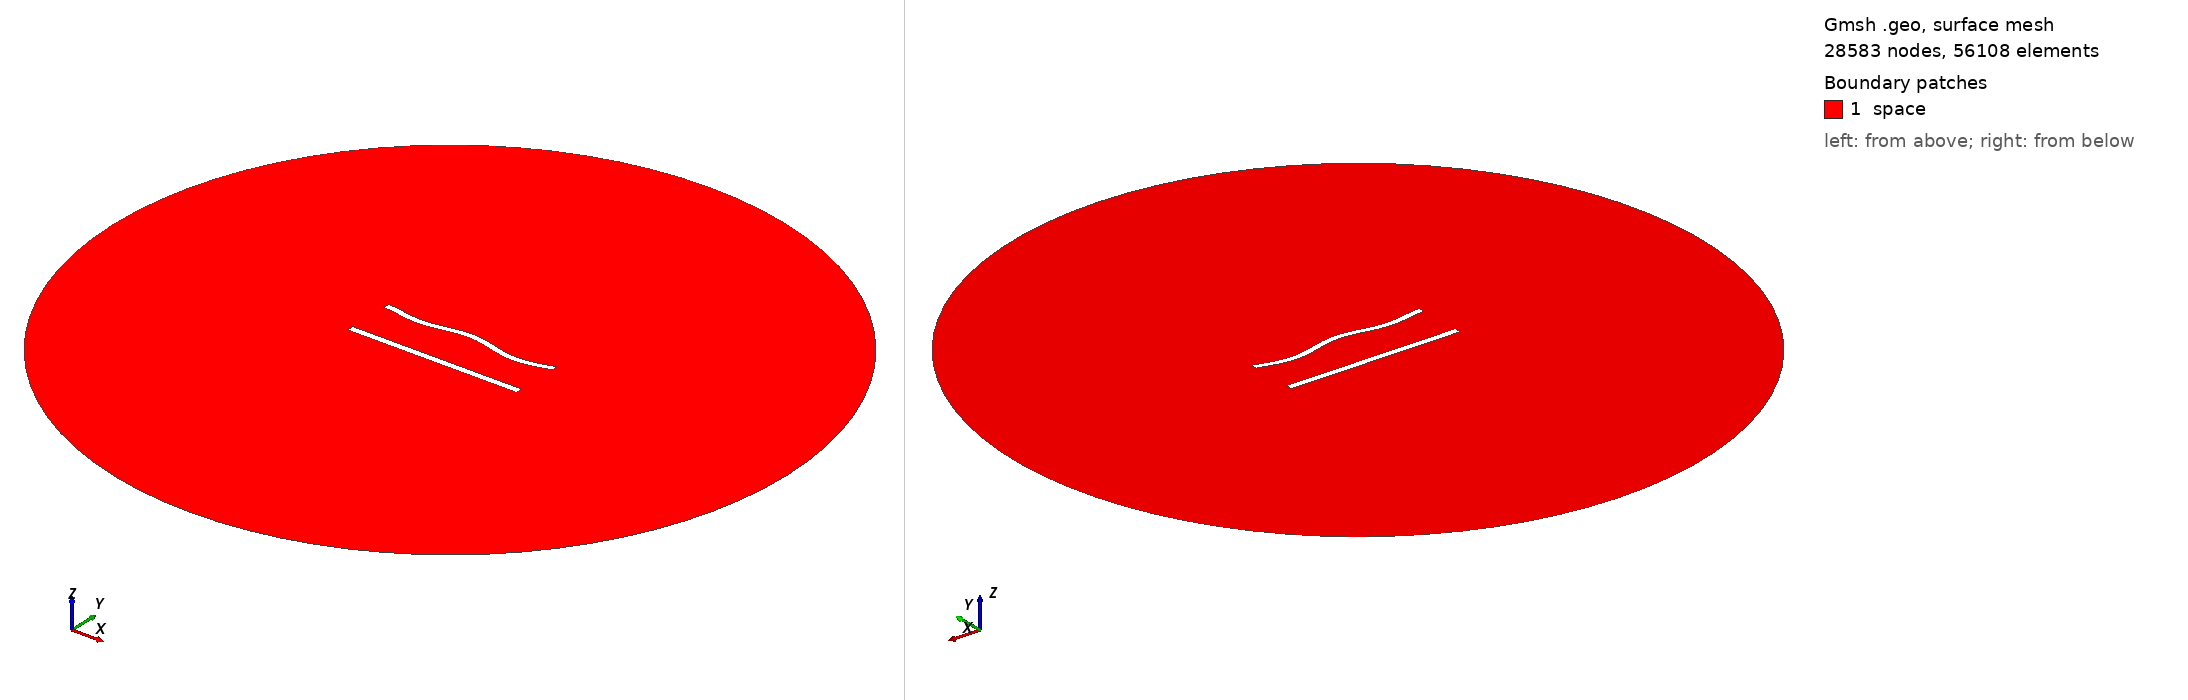

Gmsh geometry script, surface-meshed: 28583 nodes, 56108 surface elements. Boundary patches (legend numbers): 1 space. Left view from above one corner, right view from below the opposite corner. Legend entries are the model's physical surfaces. The drawing asked Gmsh for element sizes between 1% and 20% of the model's largest extent; the script's own settings can give other sizes.

=== 661.geo (drawn) ===
//---------------------------------------
// Geometry kernel
//---------------------------------------

SetFactory("OpenCASCADE");



//---------------------------------------
// Parameters of the geometry
//---------------------------------------

// Overetch of the upper plate
overetch = 0.125;

// Distance between the plates
distance = 27.5;

// Discretization over the x axis (for the deformation)
nx = 50; 

// Length of the plate
L = 100 - overetch; 

// Number of modes
n = 4; 

// 1st mode coefficient
coeff(1) = -1.5;
beta(1) = 0.596864 * 3.1415926535 / L;

// 2nd mode coefficient
coeff(2) = 0.0;
beta(2) = 1.49418 * 3.1415926535 / L;

// 3rd mode coefficient
coeff(3) = 0.0;
beta(3) = 2.50025 * 3.1415926535 / L;

// 4th mode coefficient
coeff(4) = -1.5;
beta(4) = 3.49999 * 3.1415926535 / L;



//---------------------------------------
// Upper plate (deformed rectangle)
//---------------------------------------

// Coordiantes of the upper plate
xmin = -50;
xmax = 50 - overetch;

// Height of the upper plate
yheight = 4 - 2 * overetch;

// Indexes of the points
UpperID[] = {};
LowerID[] = {};
LeftID[] = {};
RightID[] = {};

// Point index
p = 1;

// Horizontal edges
For i In {1:nx}
    x = xmin + (i-1)*(xmax - xmin)/(nx-1);

    y_bottom = distance / 2 + overetch;
    For j In {1:n}
        C = (Cosh(beta(j)*L) + Cos(beta(j)*L)) / (Sinh(beta(j)*L) + Sin(beta(j)*L));
        y_bottom  = y_bottom + coeff(j) * (Cosh(beta(j)*(x+50)) - Cos(beta(j)*(x+50)) - C * (Sinh(beta(j)*(x+50)) - Sin(beta(j)*(x+50))));
    EndFor

    y_top = y_bottom + yheight;

    Point(p) = {x, y_top, 0, 1.0};
    UpperID[i] = p;
    p = p + 1;

    Point(p) = {x, y_bottom, 0, 1.0};
    LowerID[i] = p;
    p = p + 1;
EndFor

// Create point lists
UpperPts[] = {}; LowerPts[] = {};
For i In {1:nx}
  UpperPts[] += {UpperID[i]};
  LowerPts[] += {LowerID[i]};
EndFor

// Build splines
Spline(1) = {UpperPts[]};
Spline(2) = {LowerPts[]};
Line(3) = {LowerPts[nx-1], UpperPts[nx-1]};
Line(4) = {LowerPts[0], UpperPts[0]};

// Build the plane surface
Curve Loop(1) = {2, 3, -1, -4};
Plane Surface(1) = {1};



//---------------------------------------
// Lower plate (rectangle)
//---------------------------------------

// Vertices
Point(1001) = {-50, -distance/2, 0, 1.0};
Point(1002) = { 50, -distance/2, 0, 1.0};
Point(1003) = { 50,  -distance/2 + 4, 0, 1.0};
Point(1004) = {-50,  -distance/2 + 4, 0, 1.0};

// Edges
Line(5) = {1001, 1002};
Line(6) = {1002, 1003};
Line(7) = {1003, 1004};
Line(8) = {1004, 1001};

// Plane surface
Line Loop(2) = {5, 6, 7, 8};
Plane Surface(2) = {2}; 



//---------------------------------------
// Outer (fictious) boundary
//---------------------------------------

// Points
Point(1005) = {0, 0, 0};       // Center
Point(1006) = {200, 0, 0};     // Start point
Point(1007) = {0, 200, 0};     // 90 degrees
Point(1008) = {-200, 0, 0};    // 180 degrees
Point(1009) = {0, -200, 0};    // 270 degrees

// Circle arcs (each needs start, center, end)
Circle(9) = {1006, 1005, 1007};
Circle(10) = {1007, 1005, 1008};
Circle(11) = {1008, 1005, 1009};
Circle(12) = {1009, 1005, 1006};

// Plane surface for the entire domain
Curve Loop(3) = {9, 10, 11, 12};
Surface(3) = {3};

// Subtract the plates from the whole domain to obtain the actual domain where we want to solve the equations
BooleanDifference{ Surface{3}; Delete; }{ Surface{1}; Surface{2}; Delete; }




//---------------------------------------
// Transfinite Lines/Curves
//---------------------------------------

// Set the number of points on the boundaries
r = 6;
d = 0.15;

// Plates
Transfinite Curve {1} = 50*r/4 Using Progression 1;
Transfinite Line {2} = 50*r Using Progression 1;
Transfinite Curve {3, 4} = 2*r Using Progression 1+d;
Transfinite Line {5} = 50*r/4 Using Progression 1;
Transfinite Line {7} = 50*r Using Progression 1;
Transfinite Line {6} = 2*r Using Progression 1-d;
Transfinite Line {8} = 2*r Using Progression 1+d;

// Outer boundary
Transfinite Line {9, 10, 11, 12} = 20 Using Progression 1;



//---------------------------------------
// Physical groups
//---------------------------------------                

// Physical curves (boundaries)
Physical Line("force_segment", 10) = {2};
Physical Line("upper_plate", 11) = {1, 3, 4};
Physical Line("lower_plate", 12) = {5, 6, 7, 8};
Physical Line("boundary", 20) = {9, 10, 11, 12};

// Physical Surfaces
Physical Surface("space", 30) = {3};



//---------------------------------------
// 6. Generate the Mesh
//---------------------------------------

// 2D mesh generation
Mesh 2;
